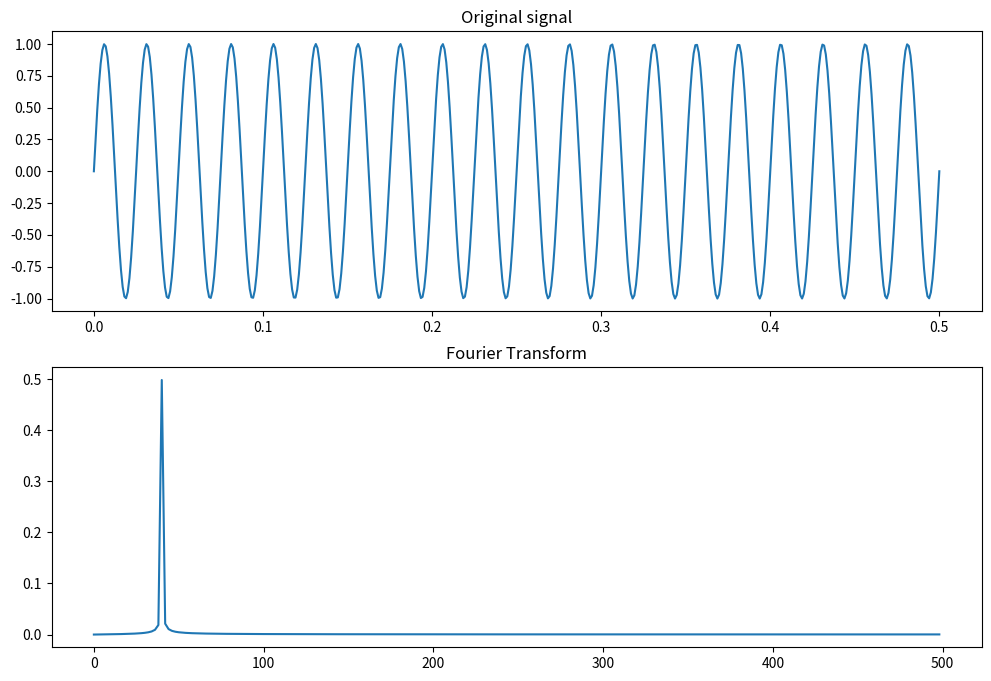

This figure's Python source:
import numpy as np
import matplotlib.pyplot as plt

# 建立時間軸
t = np.linspace(0, 0.5, 500)

# 建立一個包含兩種頻率的信號
# s = np.sin(40 * 2 * np.pi * t) + 0.5 * np.sin(90 * 2 * np.pi * t)
s = np.sin(40 * 2 * np.pi * t)

# 進行傅立葉變換
fft = np.fft.fft(s)

# 計算頻率軸
T = t[1] - t[0]  # 採樣間隔
N = s.size
f = np.linspace(0, 1 / T, N)

# 繪製原始信號
plt.figure(figsize=(12, 8))
plt.subplot(2, 1, 1)
plt.plot(t, s)
plt.title('Original signal')

# 繪製傅立葉變換結果
plt.subplot(2, 1, 2)
plt.plot(f[:N // 2], np.abs(fft)[:N // 2] * 1 / N)  # 乘以 1/N 進行歸一化
plt.title('Fourier Transform')
plt.show()
